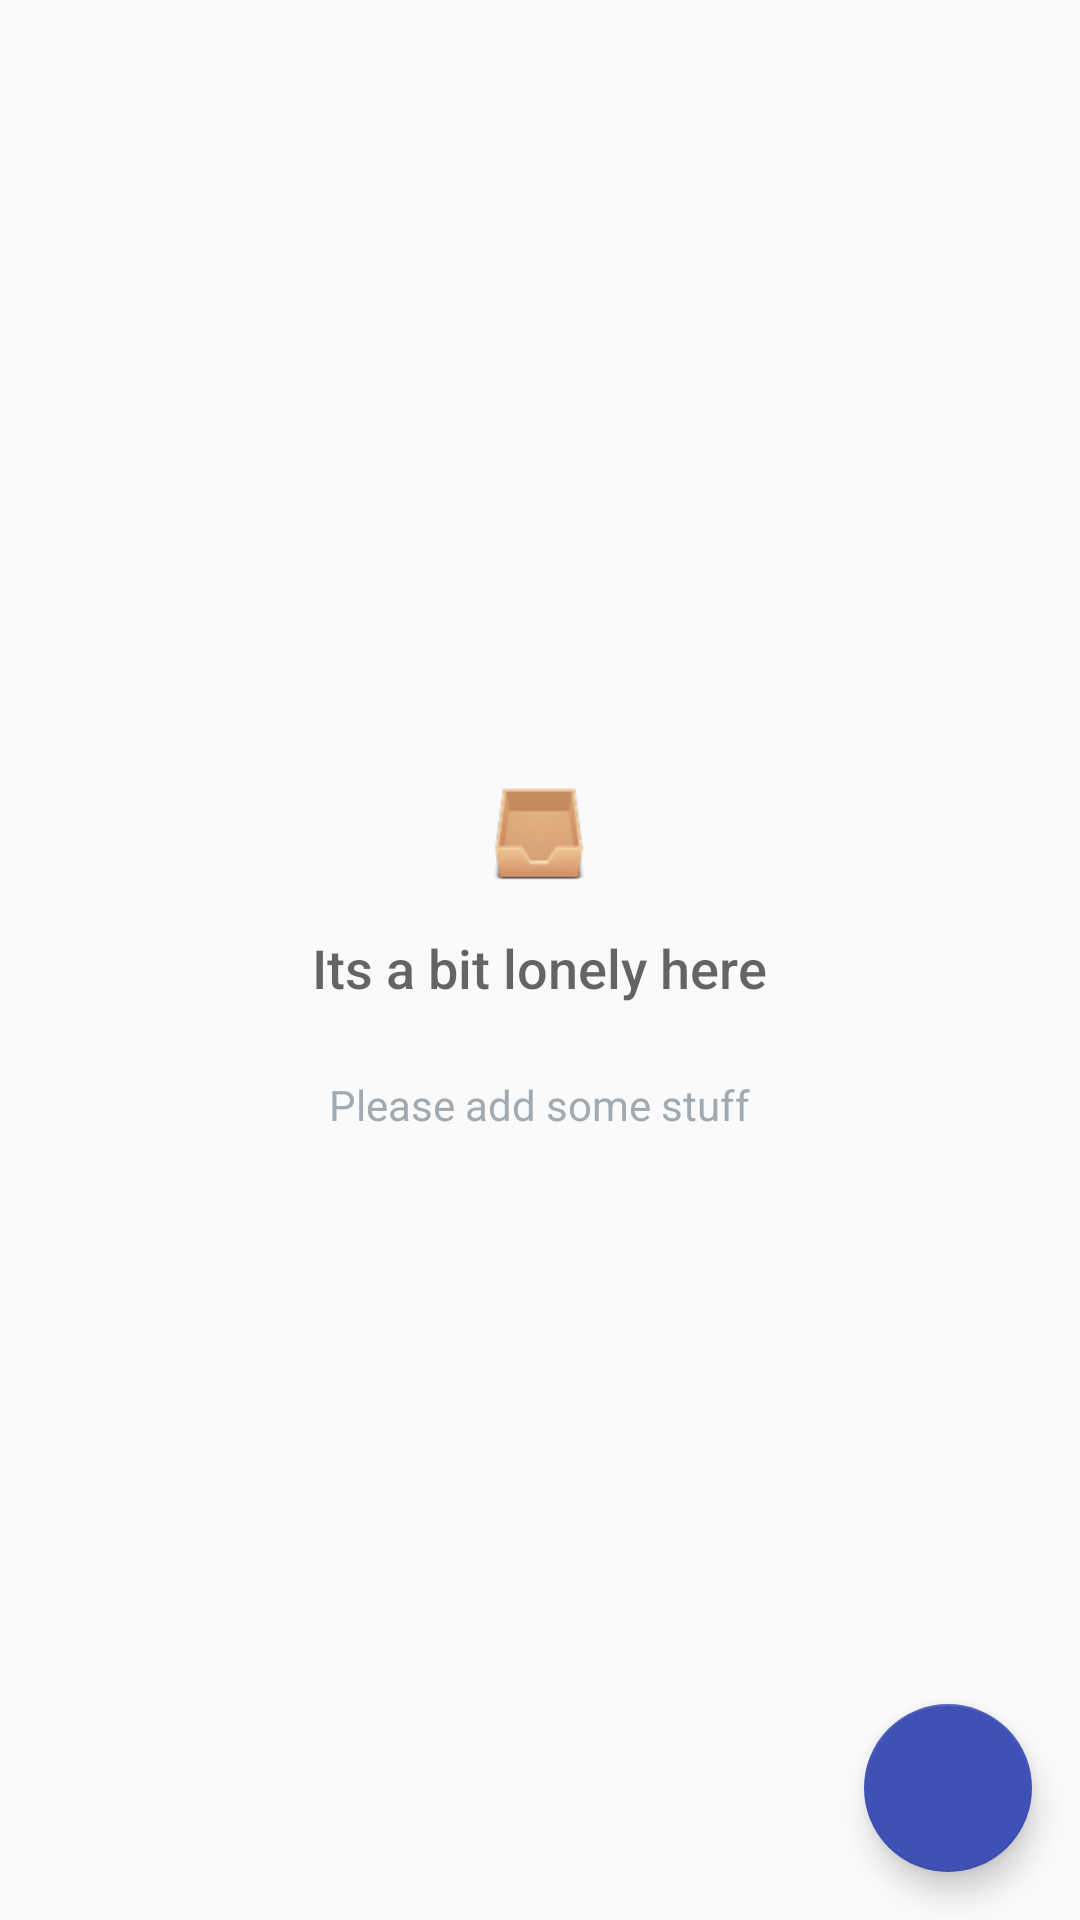

This screen was rendered from an Android layout file. Write that file and the resources it references.
<!-- AndroidManifest.xml: application theme AppTheme -->
<!-- res/layout/activity_main.xml -->
<?xml version="1.0" encoding="utf-8"?>
<RelativeLayout xmlns:android="http://schemas.android.com/apk/res/android"
    xmlns:tools="http://schemas.android.com/tools"
    android:layout_width="match_parent"
    android:layout_height="match_parent"
    tools:context=".MainActivity">

    <ListView
        android:id="@+id/list"
        android:layout_width="match_parent"
        android:layout_height="match_parent" />

    <RelativeLayout
        android:id="@+id/empty_view"
        android:layout_width="wrap_content"
        android:layout_height="wrap_content"
        android:layout_centerInParent="true">

        <ImageView
            android:id="@+id/empty_list_image"
            android:layout_width="wrap_content"
            android:layout_height="wrap_content"
            android:layout_centerHorizontal="true"
            android:src="@drawable/ic_empty_list" />

        <TextView
            android:id="@+id/empty_title_text"
            android:layout_width="wrap_content"
            android:layout_height="wrap_content"
            android:layout_below="@+id/empty_list_image"
            android:layout_centerHorizontal="true"
            android:fontFamily="sans-serif-medium"
            android:padding="@dimen/activity_margin"
            android:text="@string/empty_view_title_text"
            android:textAppearance="?android:textAppearanceMedium"/>

        <TextView
            android:id="@+id/empty_subtitle_text"
            android:layout_width="wrap_content"
            android:layout_height="wrap_content"
            android:layout_below="@+id/empty_title_text"
            android:layout_centerHorizontal="true"
            android:fontFamily="sans-serif"
            android:paddingTop="8dp"
            android:text="@string/empty_view_subtitle_text"
            android:textAppearance="?android:textAppearanceSmall"
            android:textColor="#A2AAB0"
            />

    </RelativeLayout>

    <android.support.design.widget.FloatingActionButton
        android:id="@+id/fab"
        android:layout_width="wrap_content"
        android:layout_height="wrap_content"
        android:layout_alignParentBottom="true"
        android:layout_alignParentRight="true"
        android:layout_margin="@dimen/fab_margin"
        android:src="@drawable/ic_add" />
</RelativeLayout>
<!-- resources referenced by this layout -->
<resources>
  <dimen name="activity_margin">16dp</dimen>
  <dimen name="fab_margin">16dp</dimen>
  <!-- drawable ic_empty_list: png bitmap (drawable-hdpi, 2929 bytes) -->
  <string name="empty_view_subtitle_text">Please add some stuff</string>
  <string name="empty_view_title_text">It\s a bit lonely here</string>
  <style name="AppTheme" parent="Theme.AppCompat.Light.DarkActionBar">
          
          <item name="colorPrimary">@color/colorPrimary</item>
          <item name="colorPrimaryDark">@color/colorPrimaryDark</item>
          <item name="colorAccent">@color/colorAccent</item>
      </style>
  <color name="colorPrimary">#3F51B5</color>
  <color name="colorPrimaryDark">#303F9F</color>
  <color name="colorAccent">#3F51B5</color>
</resources>
